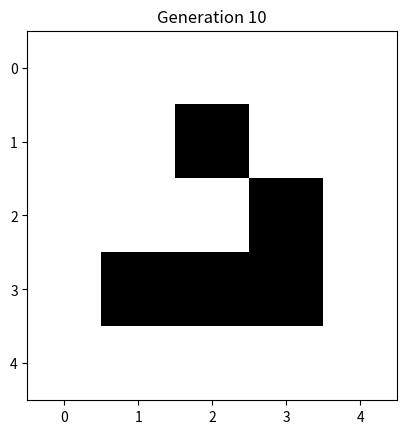

The script that saved this image:
import matplotlib.pyplot as plt
import numpy as np

def game_of_life(state):
    # Get the number of rows and columns in the state
    rows, cols = state.shape
    
    # Create a new state with the same shape as the original state
    new_state = np.zeros((rows, cols))
    
    # Iterate over each cell in the state
    for i in range(rows):
        for j in range(cols):
            # Get the number of live neighbors for the current cell
            live_neighbors = get_live_neighbors(state, i, j)
            
            # Apply the rules of the Game of Life to the current cell
            if state[i, j] == 1:
                # Rule 1: Any live cell with fewer than two live neighbors dies (underpopulation)
                if live_neighbors < 2:
                    new_state[i, j] = 0
                # Rule 2: Any live cell with two or three live neighbors lives on to the next generation
                elif live_neighbors in (2, 3):
                    new_state[i, j] = 1
                # Rule 3: Any live cell with more than three live neighbors dies (overpopulation)
                elif live_neighbors > 3:
                    new_state[i, j] = 0
            else:
                # Rule 4: Any dead cell with exactly three live neighbors becomes a live cell (reproduction)
                if live_neighbors == 3:
                    new_state[i, j] = 1
    
    return new_state

def get_live_neighbors(state, row, col):
    # Get the number of rows and columns in the state
    rows, cols = state.shape
    
    # Initialize a count of live neighbors
    live_neighbors = 0
    
    # Iterate over the 3x3 neighborhood centered on the current cell
    for i in range(row-1, row+2):
        for j in range(col-1, col+2):
            # Ignore the current cell and any cells that are out of bounds
            if (i == row and j == col) or (i < 0 or i >= rows) or (j < 0 or j >= cols):
                continue
            # Increment the count of live neighbors if the cell is alive
            if state[i, j] == 1:
                live_neighbors += 1
    
    return live_neighbors

# Create an initial state with a glider
initial_state = np.array([[0, 0, 0, 0, 0],
                         [0, 0, 1, 0, 0],
                         [0, 0, 0, 1, 0],
                         [0, 1, 1, 1, 0],
                         [0, 0, 0, 0, 0]])

# Iterate the Game of Life for 10 generations
for i in range(10):
    # Plot the current state
    plt.imshow(initial_state, cmap='binary')
    plt.title(f'Generation {i+1}')
    plt.show()
    
    # Calculate the next state
